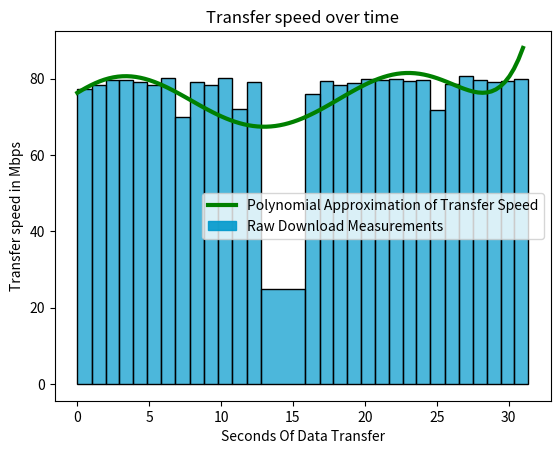

Recreate this plot in Python.
import matplotlib.pyplot as plt
from matplotlib.patches import Rectangle, Patch
import numpy as np

def calculateIntegral_LHS(function, start, end, subdivisions):
    area = 0
    x = start
    divisions = (end - start) / subdivisions
    while(x < end):
        yValue = function(x)
        area += yValue * divisions
        x += divisions

    return area

rectangles = []


dataTimeCumulative = [
    0.000,
    0.989,
    1.962,
    2.921,
    3.879,
    4.844,
    5.817,
    6.768,
    7.859,
    8.822,
    9.797,
    10.750,
    11.810,
    12.774,
    15.852,
    16.857,
    17.818,
    18.791,
    19.760,
    20.714,
    21.671,
    22.626,
    23.587,
    24.546,
    25.610,
    26.580,
    27.525,
    28.483,
    29.448,
    30.409
]

widths = [
    0.989,
    0.974,
    0.959,
    0.957,
    0.965,
    0.973,
    0.951,
    1.091,
    0.964,
    0.975,
    0.953,
    1.060,
    0.964,
    3.078,
    1.004,
    0.961,
    0.973,
    0.969,
    0.954,
    0.957,
    0.955,
    0.961,
    0.959,
    1.063,
    0.971,
    0.945,
    0.958,
    0.965,
    0.961,
    0.957
]

heights = [
    77.15902,
    78.35812,
    79.56344,
    79.68010,
    79.04939,
    78.39909,
    80.25433,
    69.92219,
    79.18083,
    78.28821,
    80.04669,
    72.00294,
    79.13513,
    24.78297,
    75.95563,
    79.37404,
    78.40262,
    78.74027,
    79.98472,
    79.73115,
    79.87410,
    79.38077,
    79.51699,
    71.76811,
    78.59000,
    80.74153,
    79.63711,
    79.06629,
    79.39196,
    79.75772

]

for x in range(len(heights)):
    newRectangle = {
        "startX" : dataTimeCumulative[x],
        "width" : widths[x],
        "height" : heights[x]
    }
    rectangles.append(newRectangle)

def function(x):
    
    return 0.000004671590442845150000000000 * (x ** 6) - 0.000362863525824153 * (x ** 5) + 0.00937593627725164 * (x ** 4) - 0.079295569673377 * (x ** 3) - 0.117531465861248 * (x ** 2) + 2.27586137104663 * x + 76.2681550470879
    #return -0.00042255085120313000 * (x ** 4) + 0.0233905429346777 * (x ** 3) - 0.355207095656397 * (x ** 2) + 0.9632569945470100 * x + 80.5928130257807

x_values = np.linspace(0, 31, 100)
y_values = function(x_values)

fig, ax = plt.subplots()
line = ax.plot(x_values, y_values, label = "Polynomial Approximation of Transfer Speed", color = "green", lw=3)
for rectangle in rectangles:
    ax.add_patch(Rectangle((rectangle["startX"], 0), rectangle["width"], rectangle["height"], edgecolor="black", facecolor= (0, 0.6, 0.8, 0.7), lw=1))


# calculate raw area.
rawArea = 0
for rectangle in rectangles:
    rawArea += rectangle["width"] * rectangle["height"]
print("Raw Area: \t\t  ", rawArea, 'Mbit\t', rawArea / 8, "MB")
intArea = calculateIntegral_LHS(function,dataTimeCumulative[0],dataTimeCumulative[-1],30)
print("Riemann of regression: \t  ", calculateIntegral_LHS(function,dataTimeCumulative[0],dataTimeCumulative[-1],30), 'Mbit\t', intArea / 8, "MB")

print("Expected data transferred:", 30 * 10000000 / (1024 * 1024), "MB")

dummyLegendText = Patch(color=(0, 0.6, 0.8, 0.9), label='Raw Download Measurements')
h, l = ax.get_legend_handles_labels()

ax.legend(handles=h + [dummyLegendText])
ax.set_xlabel("Seconds Of Data Transfer")
ax.set_ylabel("Transfer speed in Mbps")
ax.title.set_text(f"Transfer speed over time")
plt.show()